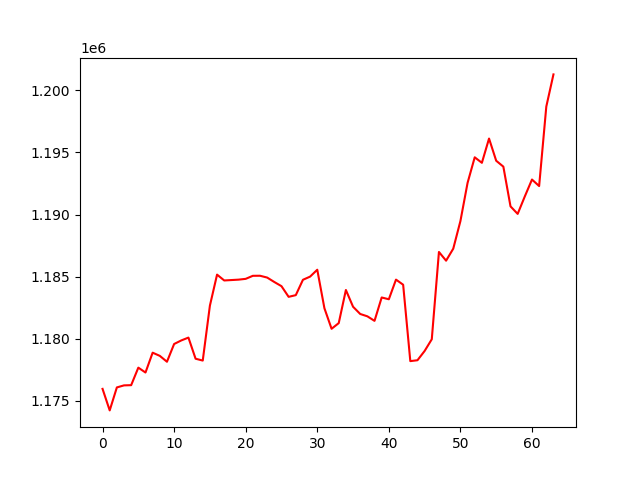

The table this chart was drawn from, first rows:
, 0
0, 1175959
1, 1174226
2, 1176076
3, 1176241
4, 1176258
5, 1177669
6, 1177275
7, 1178874
8, 1178617
9, 1178143
10, 1179573
11, 1179860
12, 1180088
13, 1178387
14, 1178239
15, 1182665
16, 1185159
17, 1184689
18, 1184722
19, 1184755
20, 1184819
21, 1185064
22, 1185069
23, 1184922
24, 1184565
25, 1184229
26, 1183370
27, 1183507
28, 1184744
29, 1184999
30, 1185553
31, 1182452
32, 1180798
33, 1181255
34, 1183922
35, 1182573
36, 1181990
37, 1181801
38, 1181436
39, 1183319
40, 1183176
41, 1184758
42, 1184346
43, 1178194
44, 1178265
45, 1179011
46, 1179955
47, 1186983
48, 1186283
49, 1187249
50, 1189468
51, 1192546
52, 1194606
53, 1194163
54, 1196116
55, 1194330
56, 1193854
57, 1190655
58, 1190050
59, 1191459
... 4 more rows
